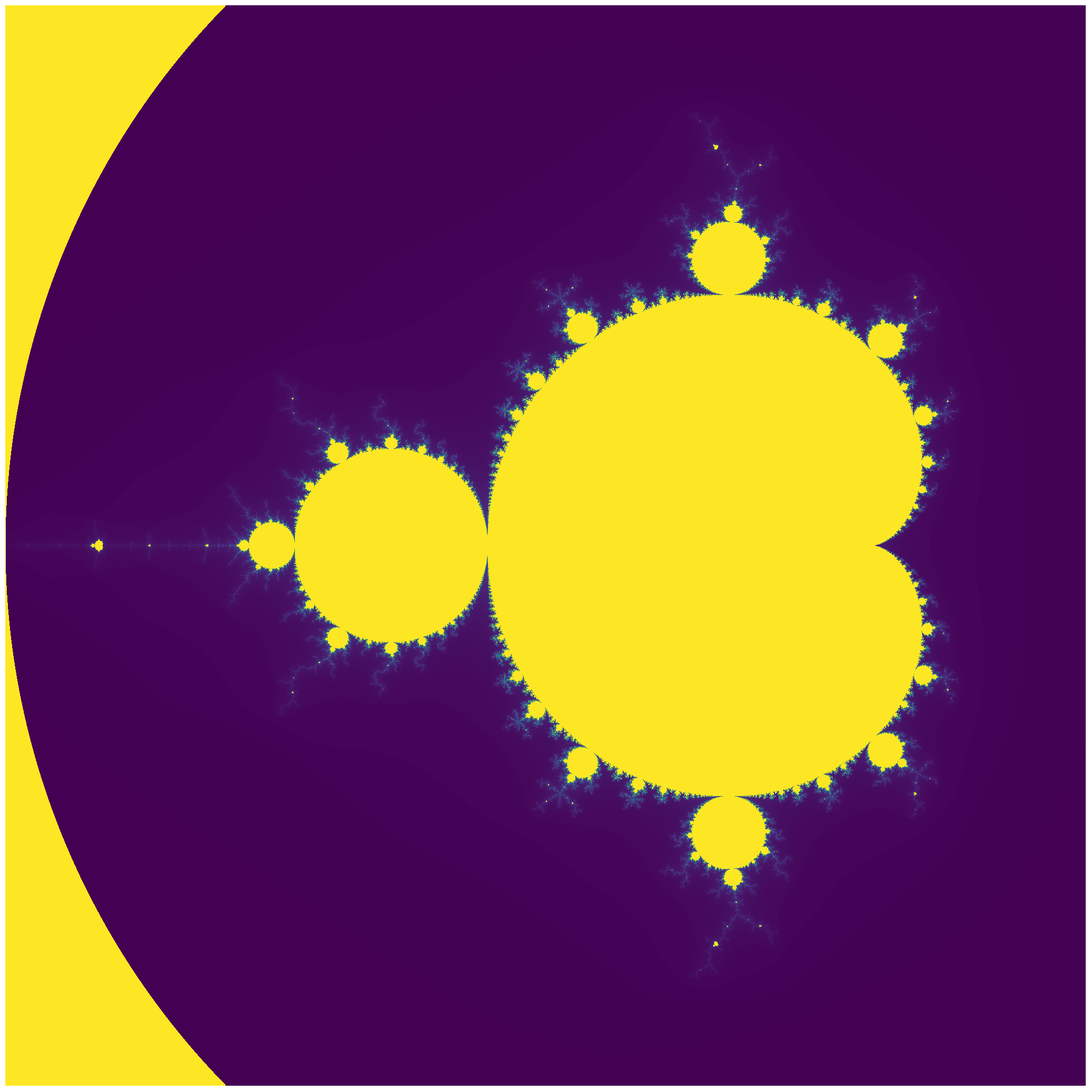

This figure's Python source:
# fractal_render.py — Render Mandelbrot and Julia set fractals to PNG.
#
# Dependencies: pip install matplotlib numpy
# Verified: matplotlib >= 3.7, numpy >= 1.24
#
# Usage:
#   python scripts/fractal_render.py [OPTIONS]
#
# Examples:
#   python scripts/fractal_render.py --output out/mandelbrot.png
#   python scripts/fractal_render.py --mode julia --cmap inferno --output out/julia.png
#   python scripts/fractal_render.py --width 4096 --height 4096 --max-iter 512 \
#       --cmap plasma --output out/mandelbrot-hires.png
#   python scripts/fractal_render.py --mode julia --julia-c "-0.4+0.6j" \
#       --cmap magma --output out/julia-alt.png
#
# Available colormaps (for t-shirt contexts):
#   viridis, plasma, inferno, magma, cividis  — perceptually uniform, bold colours
#   twilight, hsv                              — cyclic; interesting for Julia sets
#   Full list: https://matplotlib.org/stable/gallery/color/colormap_reference.html

import argparse
import pathlib

import numpy as np
import matplotlib
matplotlib.use("Agg")
import matplotlib.pyplot as plt


def _mandelbrot(h: int, w: int, max_iter: int) -> np.ndarray:
    y, x = np.ogrid[-1.4:1.4:h * 1j, -2.0:0.8:w * 1j]
    c = x + y * 1j
    z = c.copy()
    escape = np.full(c.shape, float(max_iter))
    for i in range(max_iter):
        mask = np.abs(z) <= 2
        z[mask] = z[mask] ** 2 + c[mask]
        newly = mask & (np.abs(z) > 2)
        # smooth colouring: subtract log of log of modulus for continuous bands
        escape[newly] = i + 1 - np.log2(np.log2(np.abs(z[newly]).clip(1e-10)))
    return escape


def _julia(h: int, w: int, c: complex, max_iter: int) -> np.ndarray:
    y, x = np.ogrid[-1.5:1.5:h * 1j, -1.5:1.5:w * 1j]
    z = x + y * 1j
    escape = np.full(z.shape, float(max_iter))
    for i in range(max_iter):
        mask = np.abs(z) <= 2
        z[mask] = z[mask] ** 2 + c
        newly = mask & (np.abs(z) > 2)
        escape[newly] = i + 1 - np.log2(np.log2(np.abs(z[newly]).clip(1e-10)))
    return escape


def render(data: np.ndarray, output: str, cmap: str = "viridis",
           transparent: bool = False) -> None:
    fig, ax = plt.subplots(
        figsize=(data.shape[1] / 100, data.shape[0] / 100), dpi=100
    )
    ax.imshow(data, cmap=cmap, origin="lower", interpolation="bilinear")
    ax.axis("off")
    fig.subplots_adjust(0, 0, 1, 1)
    pathlib.Path(output).parent.mkdir(parents=True, exist_ok=True)
    bg = "none" if transparent else ax.get_facecolor()
    fig.savefig(output, dpi=100, transparent=transparent,
                facecolor=bg, bbox_inches="tight", pad_inches=0)
    plt.close(fig)
    print(f"Saved: {output}")


if __name__ == "__main__":
    p = argparse.ArgumentParser(
        description="Render a Mandelbrot or Julia set fractal to PNG."
    )
    p.add_argument("--mode", choices=["mandelbrot", "julia"], default="mandelbrot",
                   help="Fractal type (default: mandelbrot)")
    p.add_argument("--width", type=int, default=2048, help="Width in pixels (default 2048)")
    p.add_argument("--height", type=int, default=2048, help="Height in pixels (default 2048)")
    p.add_argument("--max-iter", type=int, default=256, dest="max_iter",
                   help="Max iterations — higher = more detail (default 256)")
    p.add_argument("--cmap", default="viridis",
                   help="Matplotlib colormap name (default viridis)")
    p.add_argument("--julia-c", default="-0.7+0.27j", dest="julia_c",
                   help="Julia set constant as Python complex literal (default -0.7+0.27j)")
    p.add_argument("--transparent", action="store_true",
                   help="Transparent background (use with --cmap that has black interior)")
    p.add_argument("--output", default="out/fractal.png",
                   help="Output PNG path (default out/fractal.png)")
    args = p.parse_args()

    if args.mode == "mandelbrot":
        data = _mandelbrot(args.height, args.width, args.max_iter)
    else:
        data = _julia(args.height, args.width, complex(args.julia_c), args.max_iter)

    render(data, args.output, cmap=args.cmap, transparent=args.transparent)
